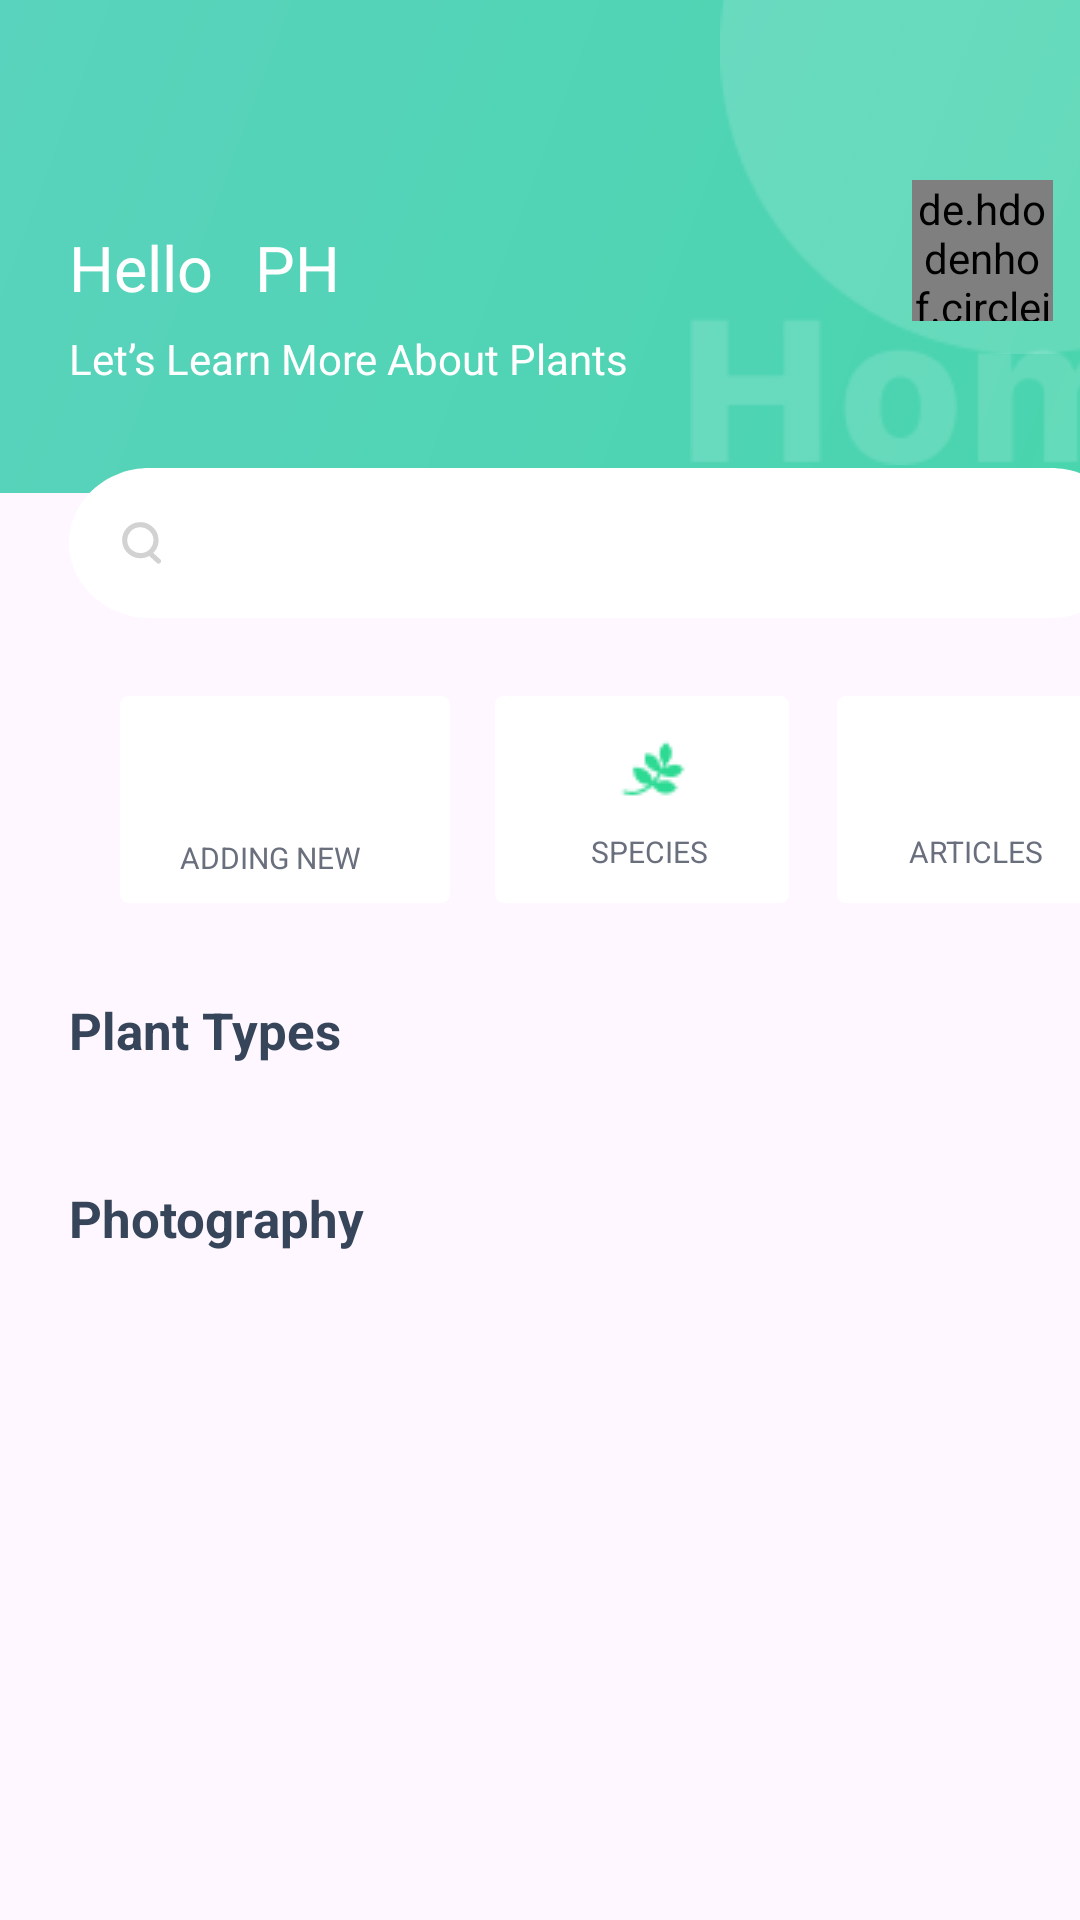

Layout XML and referenced resources for this Android screen:
<!-- AndroidManifest.xml: application theme Theme.PlantAppication -->
<!-- res/layout/activity_homepage.xml -->
<?xml version="1.0" encoding="utf-8"?>
<androidx.constraintlayout.widget.ConstraintLayout xmlns:android="http://schemas.android.com/apk/res/android"
    xmlns:app="http://schemas.android.com/apk/res-auto"
    xmlns:tools="http://schemas.android.com/tools"
    android:layout_width="match_parent"
    android:layout_height="match_parent"
    android:layout_gravity="center"

    tools:context=".HomepageActivity">

    <ImageView
        android:id="@+id/imageView14"
        android:layout_width="match_parent"
        android:layout_height="wrap_content"
        android:layout_marginTop="-20dp"
        app:layout_constraintStart_toStartOf="parent"
        app:layout_constraintTop_toTopOf="parent"
        app:srcCompat="@drawable/brbar" />

    <ImageView
        android:id="@+id/imageView15"
        android:layout_width="wrap_content"
        android:layout_height="wrap_content"
        android:layout_marginStart="240dp"
        app:layout_constraintStart_toStartOf="parent"
        app:layout_constraintTop_toTopOf="parent"
        app:srcCompat="@drawable/br2" />

    <ImageView
        android:id="@+id/imageView16"
        android:layout_width="wrap_content"
        android:layout_height="wrap_content"
        android:layout_marginStart="230dp"
        android:layout_marginTop="106dp"
        app:layout_constraintStart_toStartOf="parent"
        app:layout_constraintTop_toTopOf="parent"
        app:srcCompat="@drawable/br3" />

    <androidx.appcompat.widget.SearchView
        android:id="@+id/searchViewGroupTwenty"
        android:layout_width="354dp"
        android:layout_height="50dp"
        android:layout_marginStart="23dp"
        android:layout_marginTop="156dp"
        android:background="@drawable/rectangle"
        app:layout_constraintStart_toStartOf="parent"
        app:layout_constraintTop_toTopOf="parent"
        app:queryHint="@string/msg_search_for_plan"
        app:searchIcon="@drawable/img_search">

    </androidx.appcompat.widget.SearchView>


    <TextView
        android:id="@+id/textView7"
        android:layout_width="wrap_content"
        android:layout_height="wrap_content"
        android:layout_marginStart="23dp"
        android:layout_marginTop="75dp"
        android:text="Hello "
        android:textSize="21sp"
        android:textColor="#FFFFFF"
        app:layout_constraintStart_toStartOf="parent"
        app:layout_constraintTop_toTopOf="parent" />

    <ImageView
        android:id="@+id/btnaddnew"
        android:layout_width="110dp"
        android:layout_height="69dp"
        android:layout_marginStart="40dp"
        android:layout_marginTop="232dp"
        android:background="@drawable/rectangle_2"
        app:layout_constraintStart_toStartOf="parent"
        app:layout_constraintTop_toTopOf="parent" />

    <TextView
        android:id="@+id/textView11"
        android:layout_width="wrap_content"
        android:layout_height="wrap_content"
        android:layout_marginStart="60dp"
        android:layout_marginTop="279dp"
        android:text="ADDING NEW"
        android:textColor="#6A6F7D"
        android:textSize="10sp"
        app:layout_constraintStart_toStartOf="parent"
        app:layout_constraintTop_toTopOf="parent" />

    <ImageView
        android:id="@+id/imageView31"
        android:layout_width="wrap_content"
        android:layout_height="wrap_content"
        android:layout_marginStart="83dp"
        android:layout_marginTop="249dp"
        app:layout_constraintStart_toStartOf="parent"
        app:layout_constraintTop_toTopOf="parent"
        app:srcCompat="@drawable/btn1" />


    <ImageView
        android:id="@+id/btnspecies"
        android:layout_width="98dp"
        android:layout_height="69dp"
        android:layout_marginStart="165dp"
        android:layout_marginTop="232dp"
        android:background="@drawable/rectangle_2"
        app:layout_constraintStart_toStartOf="parent"
        app:layout_constraintTop_toTopOf="parent" />

    <ImageView
        android:id="@+id/imageView32"
        android:layout_width="wrap_content"
        android:layout_height="wrap_content"
        android:layout_marginStart="205dp"
        android:layout_marginTop="244dp"
        app:layout_constraintStart_toStartOf="parent"
        app:layout_constraintTop_toTopOf="parent"
        app:srcCompat="@drawable/btn2" />

    <TextView
        android:id="@+id/txtName"
        android:layout_width="wrap_content"
        android:layout_height="wrap_content"
        android:layout_marginStart="85dp"
        android:layout_marginTop="75dp"
        android:text="PH "
        android:textColor="#FFFFFF"
        android:textSize="21sp"
        app:layout_constraintStart_toStartOf="parent"
        app:layout_constraintTop_toTopOf="parent" />

    <de.hdodenhof.circleimageview.CircleImageView
        android:id="@+id/avatar"
        android:layout_width="47dp"
        android:layout_height="47dp"
        android:layout_marginStart="304dp"
        android:layout_marginTop="60dp"
        android:src="@drawable/avtu"
        app:civ_border_color="#FF000000"
        app:civ_border_width="2dp"
        app:layout_constraintStart_toStartOf="parent"
        app:layout_constraintTop_toTopOf="parent" />

    <TextView
        android:id="@+id/textView10"
        android:layout_width="wrap_content"
        android:layout_height="wrap_content"
        android:layout_marginStart="23dp"
        android:layout_marginTop="110dp"
        android:text="Let’s Learn More About Plants"
        android:textColor="#FFFFFF"
        android:textSize="14sp"
        app:layout_constraintStart_toStartOf="parent"
        app:layout_constraintTop_toTopOf="parent" />

    <TextView
        android:id="@+id/textView12"
        android:layout_width="wrap_content"
        android:layout_height="wrap_content"
        android:layout_marginStart="197dp"
        android:layout_marginTop="277dp"
        android:text="SPECIES"
        android:textColor="#6A6F7D"
        android:textSize="10sp"
        app:layout_constraintStart_toStartOf="parent"
        app:layout_constraintTop_toTopOf="parent" />

    <ImageView
        android:id="@+id/btnArt"
        android:layout_width="98dp"
        android:layout_height="69dp"
        android:layout_marginStart="279dp"
        android:layout_marginTop="232dp"
        android:background="@drawable/rectangle_2"
        app:layout_constraintStart_toStartOf="parent"
        app:layout_constraintTop_toTopOf="parent" />


    <ImageView
        android:id="@+id/imageView33"
        android:layout_width="wrap_content"
        android:layout_height="wrap_content"
        android:layout_marginStart="318dp"
        android:layout_marginTop="245dp"
        app:layout_constraintStart_toStartOf="parent"
        app:layout_constraintTop_toTopOf="parent"
        app:srcCompat="@drawable/btn3" />

    <TextView
        android:id="@+id/textView13"
        android:layout_width="wrap_content"
        android:layout_height="wrap_content"
        android:layout_marginStart="303dp"
        android:layout_marginTop="277dp"
        android:text="ARTICLES"
        android:textColor="#6A6F7D"
        android:textSize="10sp"
        app:layout_constraintStart_toStartOf="parent"
        app:layout_constraintTop_toTopOf="parent" />


    <ScrollView
        android:layout_width="match_parent"
        android:layout_height="388dp"
        android:layout_marginStart="23dp"
        android:layout_marginTop="332dp"
        app:layout_constraintStart_toStartOf="parent"
        app:layout_constraintTop_toTopOf="parent"

        >

        <LinearLayout
            android:layout_width="match_parent"
            android:layout_height="wrap_content"
            android:orientation="vertical">

            <TextView
                android:layout_width="wrap_content"
                android:layout_height="wrap_content"
                android:textSize="17sp"
                android:text="Plant Types"
                android:textColor="#36455A"
                android:textStyle="bold"
                tools:ignore="MissingConstraints" />

            <androidx.recyclerview.widget.RecyclerView
                android:id="@+id/rcView"
                android:layout_marginTop="15dp"
                android:layout_width="wrap_content"
                android:layout_height="wrap_content">

            </androidx.recyclerview.widget.RecyclerView>

            <TextView
                android:layout_width="wrap_content"
                android:layout_height="wrap_content"
                android:layout_marginTop="25dp"
                android:text="Photography"
                android:textColor="#36455A"
                android:textSize="17sp"
                android:textStyle="bold" />

            <androidx.recyclerview.widget.RecyclerView
                android:id="@+id/rcView1"
                android:layout_marginTop="16dp"
                android:layout_width="wrap_content"
                android:layout_height="wrap_content" />

        </LinearLayout>
    </ScrollView>

    <ImageView
        android:id="@+id/imageView39"
        android:layout_width="match_parent"
        android:layout_height="115dp"
        android:layout_marginTop="730dp"
        app:layout_constraintTop_toTopOf="parent"
        app:srcCompat="@drawable/tab1"
        android:background="@drawable/union"
        tools:ignore="MissingConstraints" />


    <ImageView
        android:layout_width="wrap_content"
        android:layout_height="wrap_content"
        android:layout_marginStart="25dp"
        android:layout_marginTop="710dp"
        app:layout_constraintStart_toStartOf="parent"
        app:layout_constraintTop_toTopOf="parent"
        app:srcCompat="@drawable/tab1" />

    <ImageView
        android:id="@+id/btnHome"
        android:layout_width="wrap_content"
        android:layout_height="wrap_content"
        android:layout_marginStart="65dp"
        android:layout_marginTop="777dp"
        app:layout_constraintStart_toStartOf="parent"
        app:layout_constraintTop_toTopOf="parent"
        app:srcCompat="@drawable/tab2" />

    <ImageView
        android:id="@+id/btnadd"
        android:layout_width="wrap_content"
        android:layout_height="wrap_content"
        android:layout_marginStart="184dp"
        android:layout_marginTop="734dp"
        app:layout_constraintStart_toStartOf="parent"
        app:layout_constraintTop_toTopOf="parent"
        app:srcCompat="@drawable/tab31"

        />

    <ImageView
        android:layout_width="wrap_content"
        android:layout_height="wrap_content"
        android:layout_marginStart="201dp"
        android:layout_marginTop="752dp"
        app:layout_constraintStart_toStartOf="parent"
        app:layout_constraintTop_toTopOf="parent"
        app:srcCompat="@drawable/tab32" />

    <ImageView
        android:id="@+id/btnProfile"
        android:layout_width="wrap_content"
        android:layout_height="wrap_content"
        android:layout_marginStart="318dp"
        android:layout_marginTop="777dp"
        app:layout_constraintStart_toStartOf="parent"
        app:layout_constraintTop_toTopOf="parent"
        app:srcCompat="@drawable/tab4" />

    <ImageView
        android:id="@+id/picture"
        android:layout_width="wrap_content"
        android:layout_height="wrap_content"
        app:layout_constraintStart_toStartOf="parent"
        app:layout_constraintTop_toTopOf="parent"
        app:srcCompat="@drawable/d"
        android:visibility="gone"
        />


</androidx.constraintlayout.widget.ConstraintLayout>
<!-- resources referenced by this layout -->
<resources>
  <!-- drawable img_search (drawable) -->
  <?xml version="1.0" encoding="utf-8"?>
  <vector xmlns:android="http://schemas.android.com/apk/res/android"
      android:width="13dp"
      android:height="14dp"
      android:viewportWidth="13.0"
      android:viewportHeight="14.0">
      <path
          android:pathData="M11.321,5.629C11.575,8.466 9.46,10.97 6.578,11.208C3.697,11.446 1.167,9.325 0.913,6.489C0.659,3.652 2.775,1.148 5.656,0.91C8.538,0.672 11.067,2.792 11.321,5.629Z"
          android:strokeColor="#D2D2D2"
          android:fillColor="#00000000"
          android:strokeWidth="1.7"/>
      <path
          android:pathData="M8.973,10.086L8.973,10.086A0.824,0.832 88.071,0 1,10.148 10.046L12.736,12.444A0.824,0.832 88.071,0 1,12.776 13.608L12.776,13.608A0.824,0.832 88.076,0 1,11.6 13.648L9.012,11.251A0.824,0.832 88.071,0 1,8.973 10.086z"
          android:fillColor="#D2D2D2"/>
  </vector>
  <!-- drawable rectangle (drawable) -->
  <vector
      xmlns:android="http://schemas.android.com/apk/res/android"
      xmlns:aapt="http://schemas.android.com/aapt"
      android:width="329dp"
      android:height="50dp"
      android:viewportWidth="329"
      android:viewportHeight="50"
      >
      <group>
          <clip-path
              android:pathData="M25 0H304C317.807 0 329 11.1929 329 25C329 38.8071 317.807 50 304 50H25C11.1929 50 0 38.8071 0 25C0 11.1929 11.1929 0 25 0Z"
              />
          <path
              android:pathData="M0 0V50H329V0"
              android:fillColor="#FFFFFF"
              />
      </group>
  </vector>
  <!-- drawable rectangle_2 (drawable) -->
  <?xml version="1.0" encoding="utf-8"?>
  <vector
      xmlns:android="http://schemas.android.com/apk/res/android"
      xmlns:aapt="http://schemas.android.com/aapt"
      android:width="110dp"
      android:height="69dp"
      android:viewportWidth="110"
      android:viewportHeight="69"
      >
      <group>
          <clip-path
              android:pathData="M3 0H107C108.657 0 110 1.34315 110 3V66C110 67.6569 108.657 69 107 69H3C1.34315 69 0 67.6569 0 66V3C0 1.34315 1.34315 0 3 0Z"
              />
          <path
              android:pathData="M0 0V69H110V0"
              android:fillColor="#FFFFFF"
              />
      </group>
  </vector>
  <!-- drawable union (drawable) -->
  <?xml version="1.0" encoding="utf-8"?>
  <vector
      xmlns:android="http://schemas.android.com/apk/res/android"
      xmlns:aapt="http://schemas.android.com/aapt"
      android:width="376dp"
      android:height="115dp"
      android:viewportWidth="376"
      android:viewportHeight="115"
      >
      <group>
          <clip-path
              android:pathData="M55 0H321C351.376 0 376 24.6243 376 55V60C376 90.3757 351.376 115 321 115H55C24.6243 115 0 90.3757 0 60V55C0 24.6243 24.6243 0 55 0Z"
              />
          <path
              android:pathData="M0 0V115H376V0"
              android:fillColor="#FFFFFF"
              />
      </group>
  </vector>
  <string name="msg_search_for_plan">Search For Plants </string>
  <style name="Theme.PlantAppication" parent="Base.Theme.PlantAppication" />
  <style name="Base.Theme.PlantAppication" parent="Theme.Material3.DayNight.NoActionBar">
          
          
      </style>
</resources>
